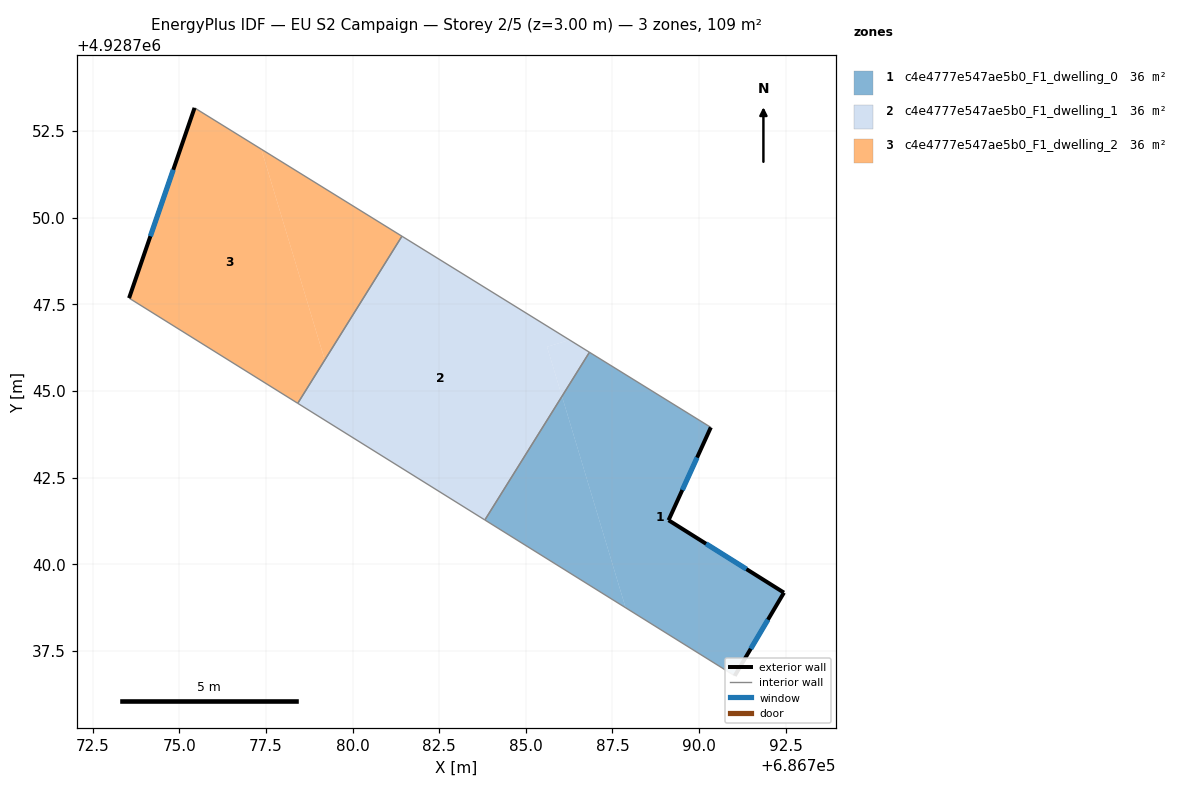
=== STOREY PLAN SPEC (per zone: floor XY polygon, exterior-wall plan segments, windows/doors) ===
zone 1: c4e4777e547ae5b0_F1_dwelling_0  (36.2 m²)
  floor: (686790.34, 4928743.95) (686789.12, 4928741.27) (686792.45, 4928739.18) (686791.03, 4928736.78) (686787.88, 4928738.74) (686786.04, 4928744.85) (686786.84, 4928746.12)
  floor: (686786.04, 4928744.85) (686787.88, 4928738.74) (686783.82, 4928741.28)
  exterior wall: (686789.12, 4928741.27) – (686790.34, 4928743.95)  [2.9 m]
    window: (686789.52, 4928742.14) – (686789.94, 4928743.08)  [1.1 m²]
  exterior wall: (686792.45, 4928739.18) – (686789.12, 4928741.27)  [3.9 m]
    window: (686791.37, 4928739.86) – (686790.20, 4928740.59)  [1.4 m²]
  exterior wall: (686791.03, 4928736.78) – (686792.45, 4928739.18)  [2.8 m]
    window: (686791.49, 4928737.56) – (686791.99, 4928738.40)  [1.0 m²]
  interior walls: 3
zone 2: c4e4777e547ae5b0_F1_dwelling_1  (36.2 m²)
  floor: (686786.84, 4928746.12) (686786.04, 4928744.85) (686785.61, 4928746.28) (686786.26, 4928746.47)
  floor: (686786.26, 4928746.47) (686785.61, 4928746.28) (686786.04, 4928744.85) (686783.82, 4928741.28) (686778.42, 4928744.64) (686781.43, 4928749.47)
  interior walls: 4
zone 3: c4e4777e547ae5b0_F1_dwelling_2  (36.2 m²)
  floor: (686777.37, 4928751.98) (686779.20, 4928745.89) (686778.42, 4928744.64) (686773.55, 4928747.68) (686775.44, 4928753.17)
  floor: (686781.42, 4928749.47) (686779.20, 4928745.89) (686777.37, 4928751.98)
  exterior wall: (686775.44, 4928753.17) – (686773.55, 4928747.68)  [5.8 m]
    window: (686774.83, 4928751.38) – (686774.16, 4928749.47)  [2.1 m²]
  interior walls: 3

=== DERIVED (storey summary) ===
Building: EU S2 Campaign
Storey: 2 of 5  (floor level z = 3.00 m)
Storey gross floor area: 108.7 m²
Zones on this storey: 3
  - c4e4777e547ae5b0_F1_dwelling_0: floor 36.2 m²; exterior wall 9.7 m (29.0 m²); 3 window(s) 3.5 m²; WWR 12.2%
  - c4e4777e547ae5b0_F1_dwelling_1: floor 36.2 m²
  - c4e4777e547ae5b0_F1_dwelling_2: floor 36.2 m²; exterior wall 5.8 m (17.4 m²); 1 window(s) 2.1 m²; WWR 12.2%
Zone adjacency (shared interzone walls):
  - c4e4777e547ae5b0_F1_dwelling_0 ↔ c4e4777e547ae5b0_F1_dwelling_1
  - c4e4777e547ae5b0_F1_dwelling_1 ↔ c4e4777e547ae5b0_F1_dwelling_2